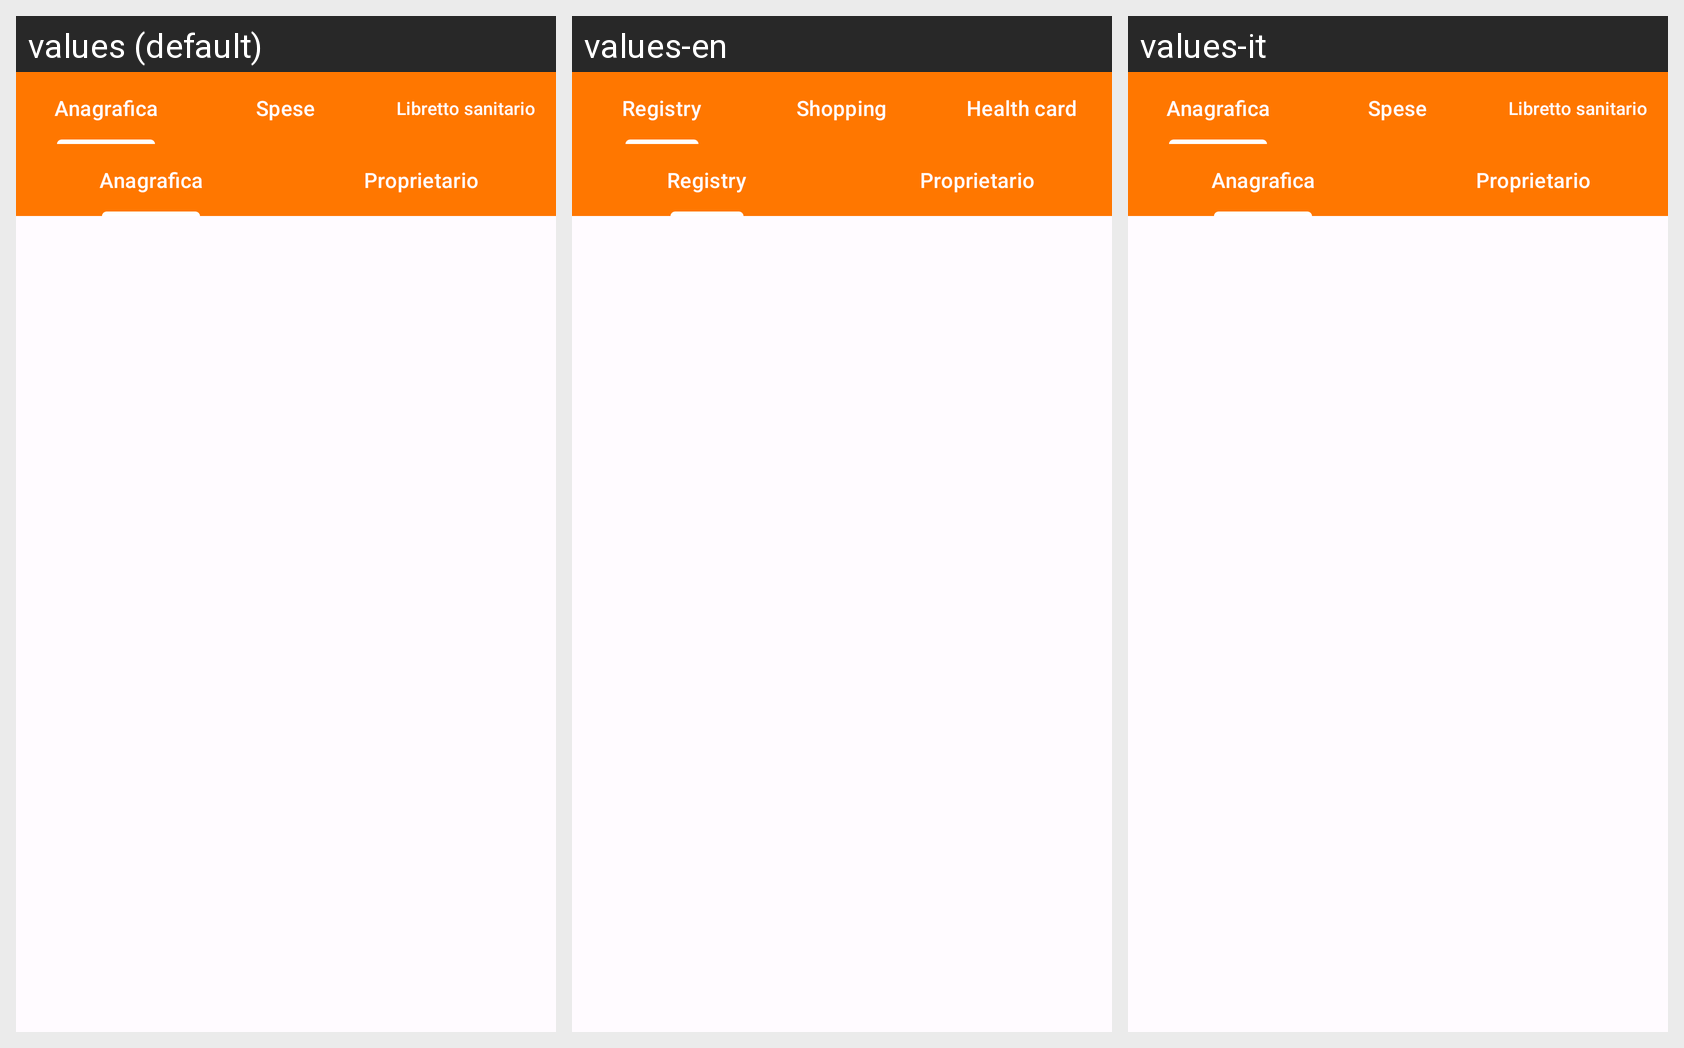

This grid shows one Android layout under several languages. Give, for every string resource on the screen, its name, the default text and each shown locale's text.
Android screen res/layout/fragment_main_animale.xml rendered under 3 locales, left to right: values (default), values-en, values-it. Device: Nexus 5 (rendered at 1080×1920; each locale shown at half size, 540×960, under a caption strip naming it); theme AppTheme.
Strings drawn on this screen, with the default value and each locale's value (text and hints the layout hard-codes, and strings that could not be matched under every locale, appear in the picture but are not listed):

anagrafica
  values: Anagrafica
  values-en: Registry
  values-it: Anagrafica  [not translated; the default value is used]

spese
  values: Spese
  values-en: Shopping
  values-it: Spese  [not translated; the default value is used]

libretto_sanitario
  values: Libretto sanitario
  values-en: Health card
  values-it: Libretto sanitario  [not translated; the default value is used]

proprietario
  values: Proprietario
  values-en: Proprietario  [not translated; the default value is used]
  values-it: Proprietario  [not translated; the default value is used]
